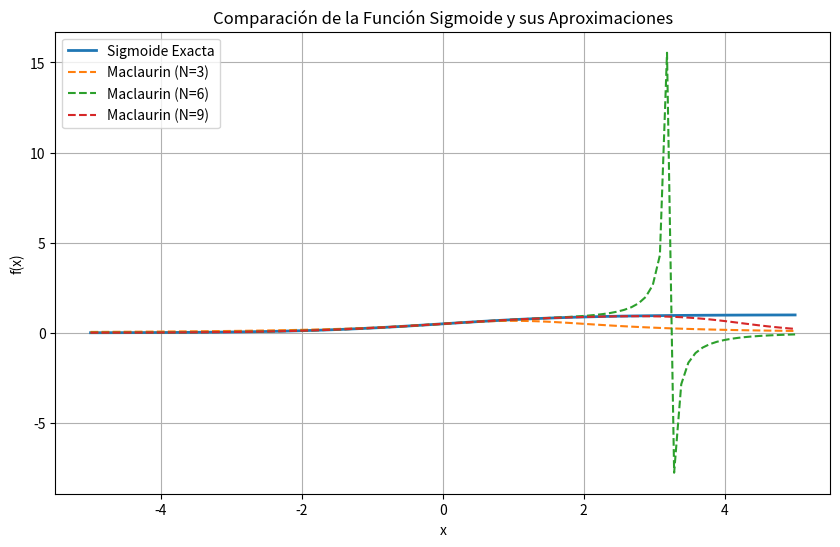

Reproduce this figure in Python.
import numpy as np
import matplotlib.pyplot as plt
import pandas as pd
import math


x_values = np.linspace(-5, 5, 100)


def sigmoid(x):
    return 1 / (1 + np.exp(-x))

y_sigmoid = sigmoid(x_values)


def maclaurin_sigmoid(x, N):
    """
    Aproxima la función sigmoide usando la expansión de Maclaurin de exp(-x).
    """
    maclaurin_exp = sum(((-x)**n / math.factorial(n)) for n in range(N))
    return 1 / (1 + maclaurin_exp)


N_values = [3, 6, 9]  

y_maclaurin = {N: np.array([maclaurin_sigmoid(x, N) for x in x_values]) for N in N_values}

errors = {}
for N in N_values:
    errors[N] = {
        "Error Absoluto": np.abs(y_sigmoid - y_maclaurin[N]),
        "Error Relativo": np.abs((y_sigmoid - y_maclaurin[N]) / y_sigmoid)
    }

plt.figure(figsize=(10, 6))
plt.plot(x_values, y_sigmoid, label="Sigmoide Exacta", linewidth=2)
for N in N_values:
    plt.plot(x_values, y_maclaurin[N], linestyle='--', label=f"Maclaurin (N={N})")
plt.xlabel("x")
plt.ylabel("f(x)")
plt.title("Comparación de la Función Sigmoide y sus Aproximaciones")
plt.legend()
plt.grid()
plt.show()

error_df = pd.DataFrame({"x": x_values, "Sigmoide Exacta": y_sigmoid})
for N in N_values:
    error_df[f"Maclaurin N={N}"] = y_maclaurin[N]
    error_df[f"Error Absoluto N={N}"] = errors[N]["Error Absoluto"]
    error_df[f"Error Relativo N={N}"] = errors[N]["Error Relativo"]

print(error_df.head())
